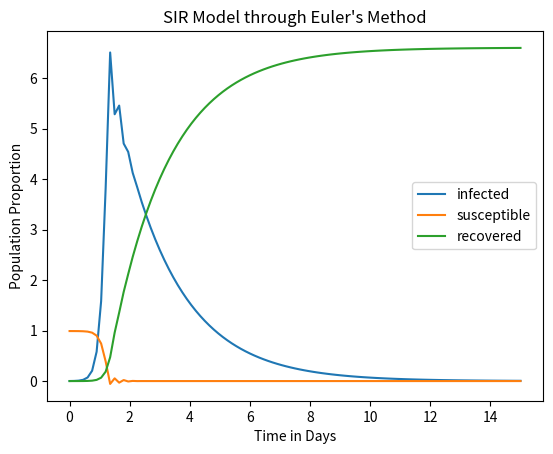

This chart was generated by the following Python code:
# -*- coding: utf-8 -*-
"""
Created on Wed Jun  1 17:15:47 2016

@author: danielko
"""

import numpy as np
import matplotlib.pyplot as p

def Euler(a, b, n, S, I, R):
    h = (b-a)/n
    m = int(n)
    t = np.array([])
    sp = np.array([])
    ip = np.array([])
    rp = np.array([])
    sp = np.append(sp, S)
    ip = np.append(ip, I)
    rp = np.append(rp, R)
    t = np.append(t, a)
    for i in range(1, m + 1):
        t = np.append(t, a + i*h)
        sp = np.append(sp, sp[i-1] - (2.0*sp[i-1]*ip[i-1]*h))
        rp = np.append(rp, rp[i-1] + (0.5*ip[i-1]*h))
        ip = np.append(ip, ip[i-1] + (2.0*sp[i-1]*ip[i-1] - 0.5*ip[i-1]*h))
    p.plot(t, ip, label = "infected")
    p.plot(t, sp, label = "susceptible")
    p.plot(t, rp, label = "recovered")
    p.xlabel("Time in Days")
    p.ylabel("Population Proportion")
    p.title("SIR Model through Euler's Method")
    p.legend(loc = 7)
    p.show()
    return t

Euler(0, 15, 100.0, 0.99, 0.001, 0)